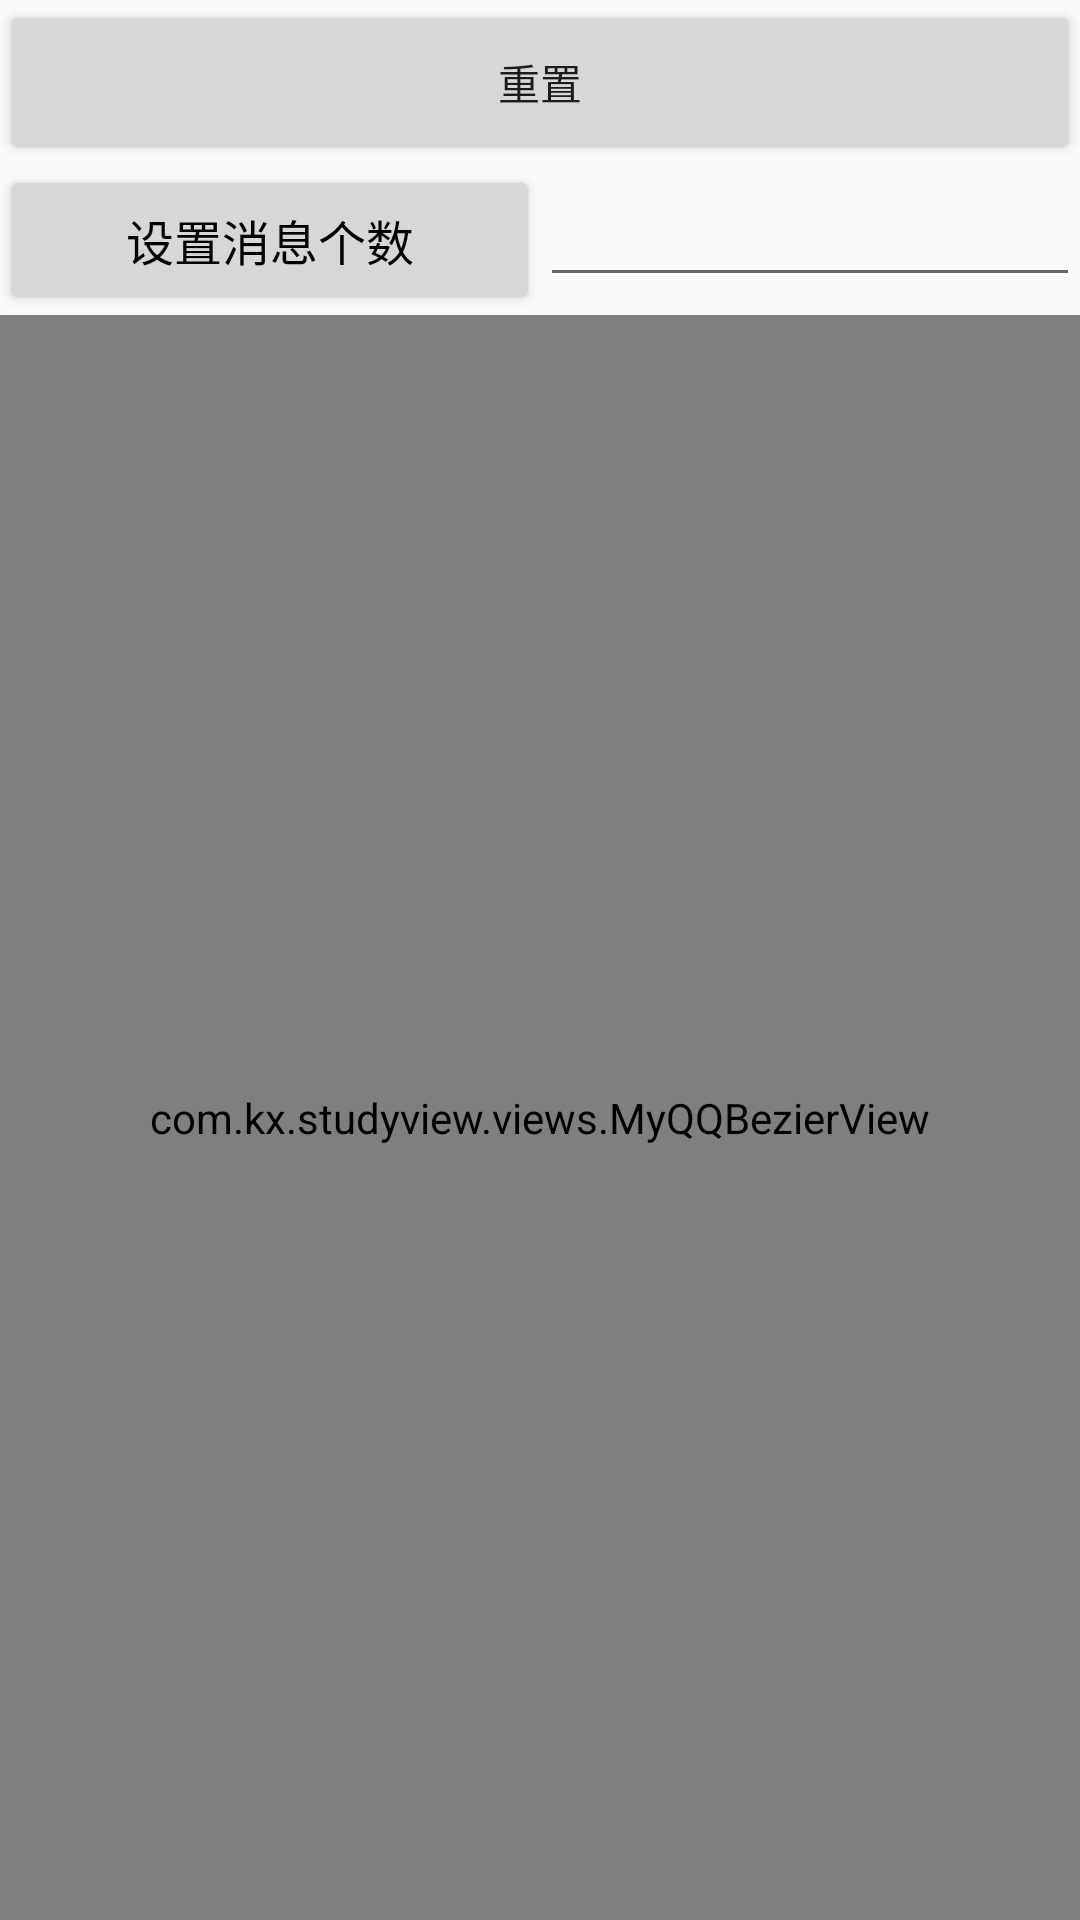

Reconstruct the res/layout file that produces this screen, plus the resources it refers to.
<!-- AndroidManifest.xml: application theme AppTheme -->
<!-- res/layout/activity_qqbezier_view.xml -->
<?xml version="1.0" encoding="utf-8"?>
<LinearLayout xmlns:android="http://schemas.android.com/apk/res/android"
    xmlns:app="http://schemas.android.com/apk/res-auto"
    xmlns:tools="http://schemas.android.com/tools"
    android:layout_width="match_parent"
    android:layout_height="match_parent"
    android:orientation="vertical"
    tools:context=".activity.QQBezierViewActivity">
    <Button
        android:onClick="reset"
        android:text="重置"
        android:layout_width="match_parent"
        android:layout_height="55dp" />
    <LinearLayout
        android:orientation="horizontal"
        android:layout_width="match_parent"
        android:layout_height="wrap_content">
        <Button
            android:onClick="setMeg"
            android:textColor="@color/black"
            android:textSize="@dimen/text_size_16"
            android:gravity="center"
            android:text="设置消息个数"
            android:layout_width="0dp"
            android:layout_weight="1"
            android:layout_height="50dp" />
        <EditText
            android:digits="0123456789"
            android:inputType="number"
            android:id="@+id/et_msg_num"
            android:text=""
            android:layout_width="0dp"
            android:layout_weight="1"
            android:layout_height="wrap_content" />
    </LinearLayout>
    <com.kx.studyview.views.MyQQBezierView
        android:id="@+id/myQqBezierView"
        android:layout_width="match_parent"
        android:layout_height="match_parent"
        />

</LinearLayout>
<!-- resources referenced by this layout -->
<resources>
  <color name="black">#000000</color>
  <dimen name="text_size_16">16sp</dimen>
  <style name="AppTheme" parent="Theme.AppCompat.Light.DarkActionBar">
          
          <item name="colorPrimary">@color/colorPrimary</item>
          <item name="colorPrimaryDark">@color/colorPrimaryDark</item>
          <item name="colorAccent">@color/colorAccent</item>
      </style>
  <color name="colorPrimary">#3F51B5</color>
  <color name="colorPrimaryDark">#303F9F</color>
  <color name="colorAccent">#FF4081</color>
</resources>
